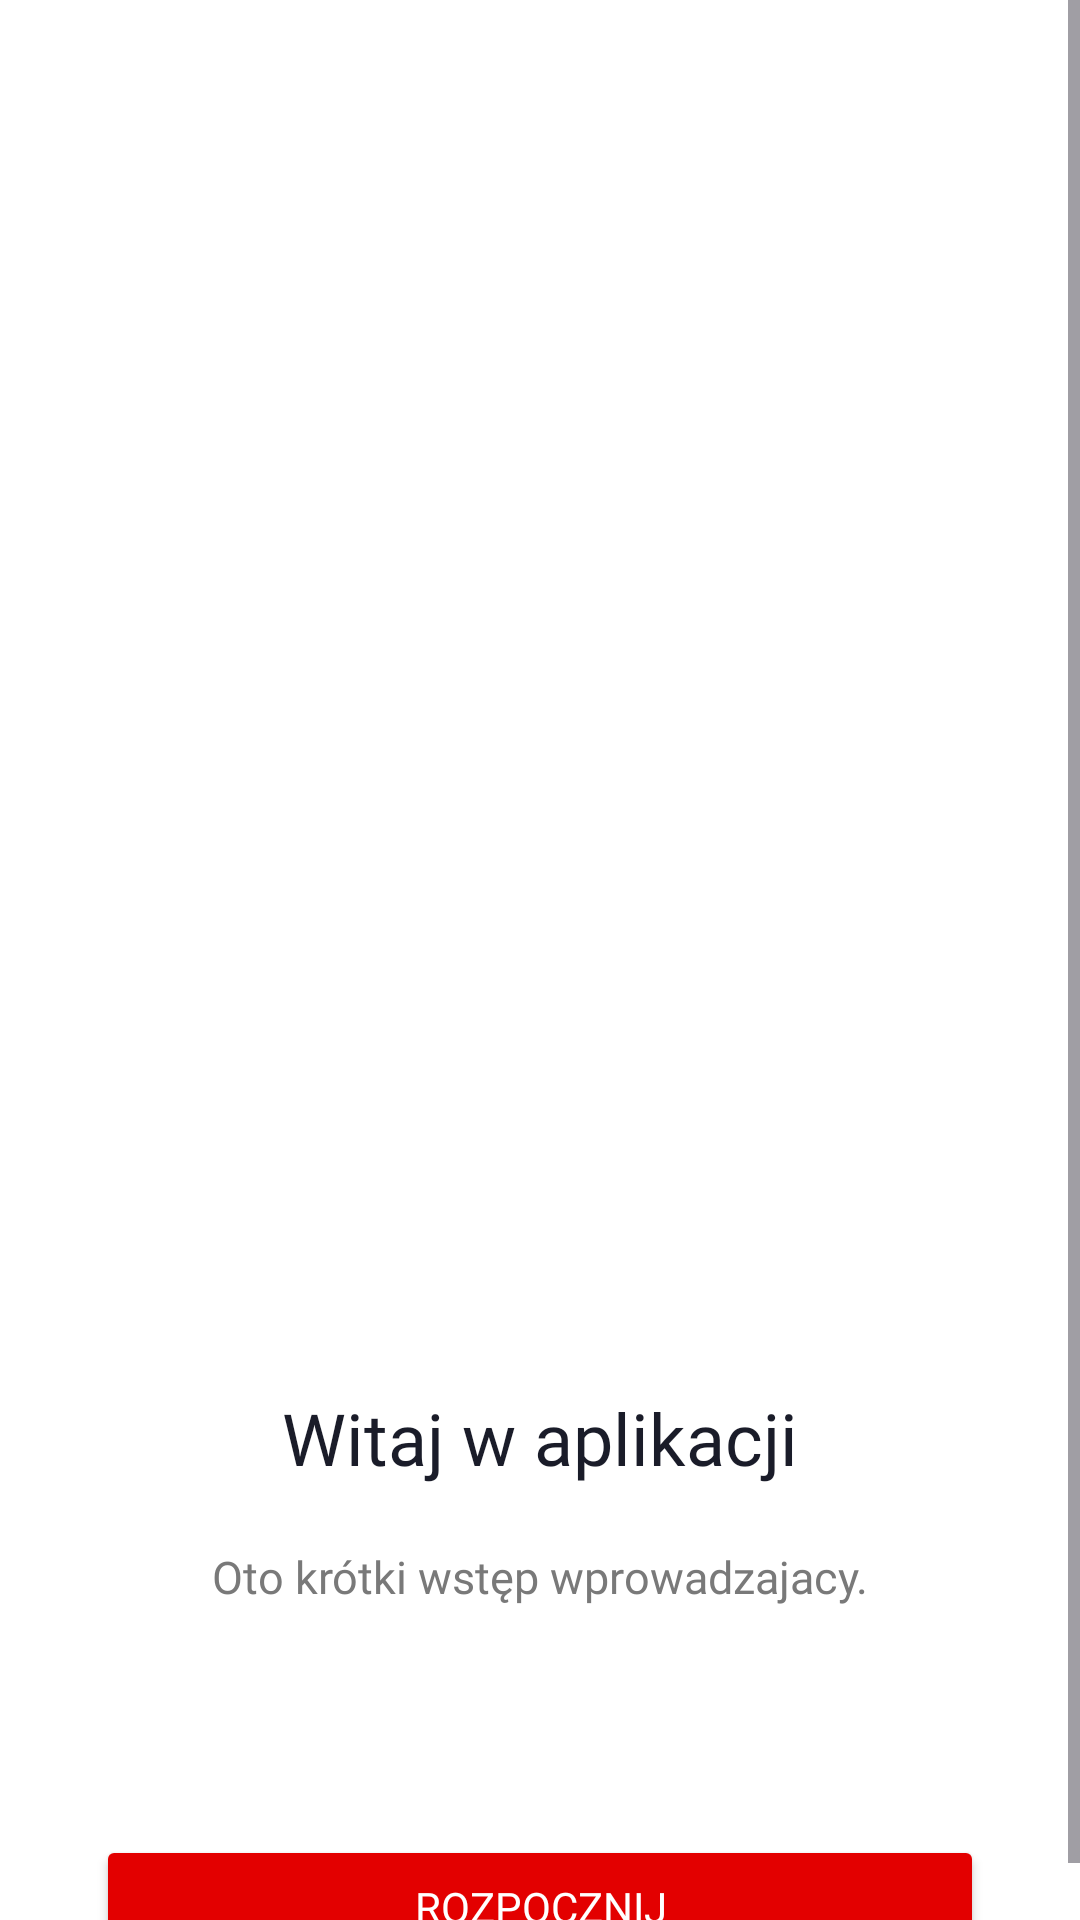

Reconstruct the res/layout file that produces this screen, plus the resources it refers to.
<!-- AndroidManifest.xml: application theme Theme.PomiaryCisnienia -->
<!-- res/layout/powitanie.xml -->
<?xml version="1.0" encoding="utf-8"?>
<ScrollView xmlns:android="http://schemas.android.com/apk/res/android"
    xmlns:app="http://schemas.android.com/apk/res-auto"
    xmlns:tools="http://schemas.android.com/tools"
    android:layout_width="match_parent"
    android:layout_height="match_parent"
    android:fillViewport="true"
    android:background="#ffffff"
    tools:context=".Powitanie">

<androidx.constraintlayout.widget.ConstraintLayout xmlns:android="http://schemas.android.com/apk/res/android"
    xmlns:app="http://schemas.android.com/apk/res-auto"
    xmlns:tools="http://schemas.android.com/tools"
    android:id="@+id/main"
    android:layout_width="match_parent"
    android:layout_height="match_parent"
    android:background="#FFFFFF"
    tools:context=".Powitanie">

    <ImageView
        android:id="@+id/obrazPowitalny"
        android:layout_width="0dp"
        android:layout_height="379dp"
        android:scaleType="centerCrop"
        app:layout_constraintEnd_toEndOf="parent"
        app:layout_constraintStart_toStartOf="parent"
        app:layout_constraintTop_toTopOf="parent"
        app:srcCompat="@drawable/obrazek_powitalny" />


    <Button
        android:id="@+id/przyciskRozpocznij"
        android:layout_width="0dp"
        android:layout_height="wrap_content"
        android:layout_marginStart="32dp"
        android:layout_marginTop="76dp"
        android:layout_marginEnd="32dp"
        android:backgroundTint="#E30000"
        android:fontFamily="@font/roboto"
        android:insetTop="10dp"
        android:paddingHorizontal="24dp"
        android:paddingVertical="14dp"
        android:text="Rozpocznij"
        android:textColor="#FFFFFF"
        app:layout_constraintEnd_toEndOf="parent"
        app:layout_constraintHorizontal_bias="0.0"
        app:layout_constraintStart_toStartOf="parent"
        app:layout_constraintTop_toBottomOf="@id/tekstWstepu" />

    <TextView
        android:id="@+id/tekstWstepu"
        android:layout_width="wrap_content"
        android:layout_height="wrap_content"
        android:layout_marginStart="32dp"
        android:layout_marginTop="20dp"
        android:layout_marginEnd="32dp"
        android:fontFamily="@font/roboto"
        android:text="Oto krótki wstęp wprowadzajacy."
        android:textColor="#797979"
        android:textSize="15sp"
        app:layout_constraintEnd_toEndOf="parent"
        app:layout_constraintHorizontal_bias="0.503"
        app:layout_constraintStart_toStartOf="parent"
        app:layout_constraintTop_toBottomOf="@id/naglowekWitaj" />

    <TextView
        android:id="@+id/naglowekWitaj"
        android:layout_width="0dp"
        android:layout_height="wrap_content"
        android:layout_marginStart="32dp"
        android:layout_marginTop="84dp"
        android:layout_marginEnd="32dp"
        android:fontFamily="@font/roboto_bold"
        android:gravity="center"
        android:text="Witaj w aplikacji"
        android:textColor="#1A1C29"
        android:textSize="24sp"
        app:layout_constraintEnd_toEndOf="parent"
        app:layout_constraintHorizontal_bias="0.0"
        app:layout_constraintStart_toStartOf="parent"
        app:layout_constraintTop_toBottomOf="@id/obrazPowitalny" />

</androidx.constraintlayout.widget.ConstraintLayout>
</ScrollView>
<!-- resources referenced by this layout -->
<resources>
  <style name="Theme.PomiaryCisnienia" parent="Base.Theme.PomiaryCisnienia" />
  <style name="Base.Theme.PomiaryCisnienia" parent="Theme.Material3.DayNight.NoActionBar">
          
          
      </style>
</resources>
